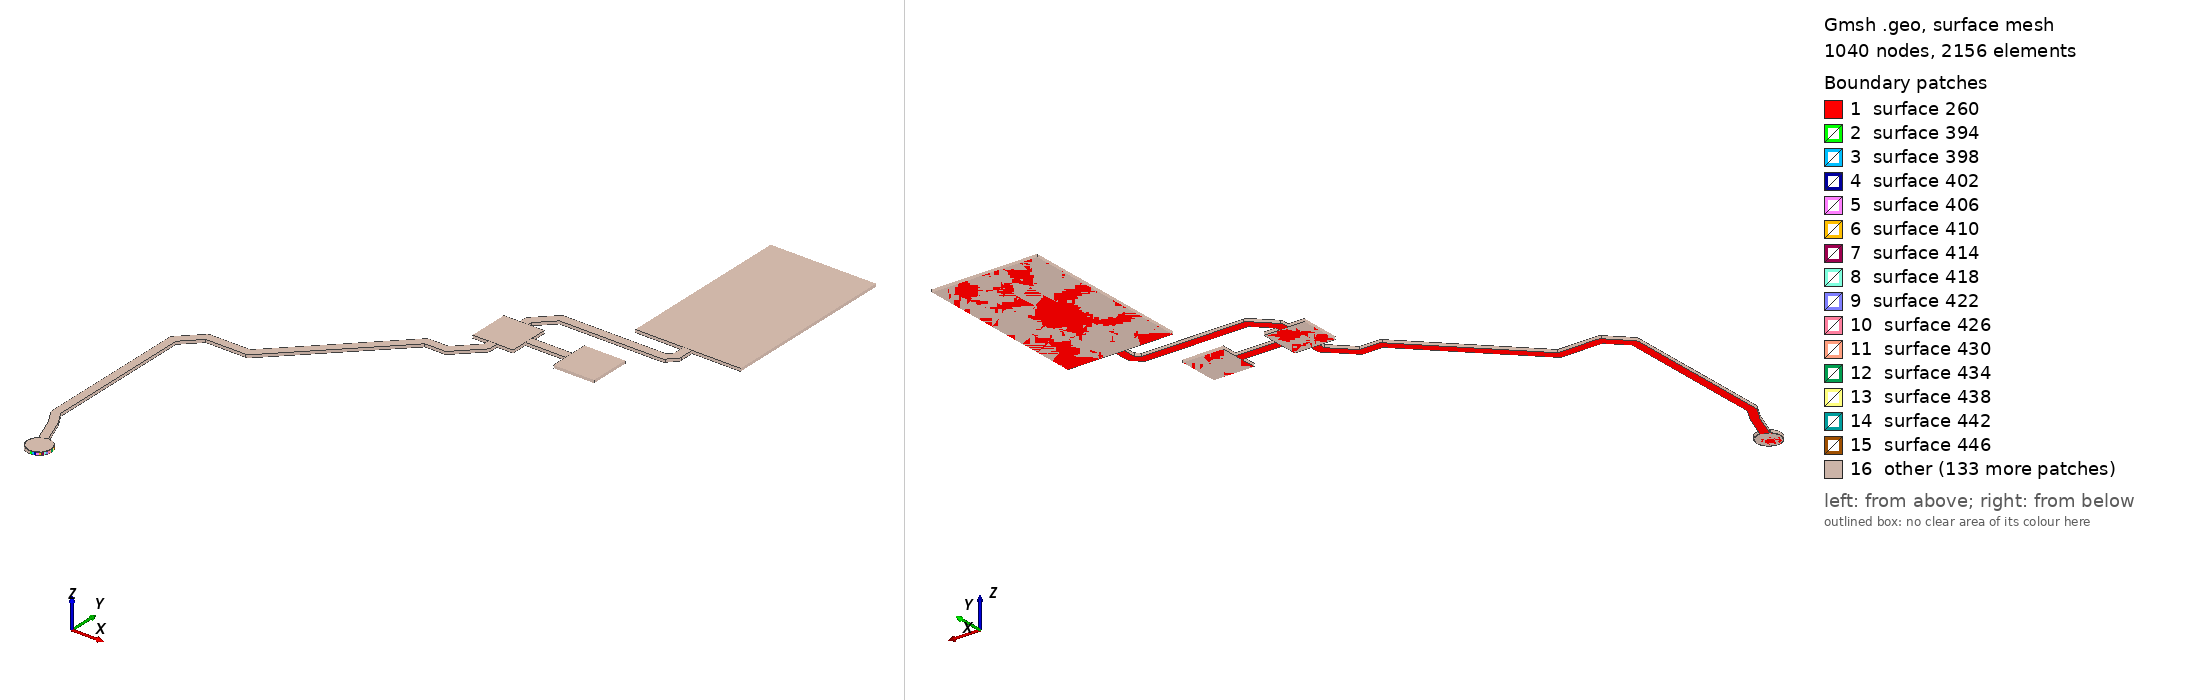

Gmsh geometry script, surface-meshed: 1040 nodes, 2156 surface elements. Boundary patches (legend numbers): 1 surface 260, 2 surface 394, 3 surface 398, 4 surface 402, 5 surface 406, 6 surface 410, 7 surface 414, 8 surface 418, 9 surface 422, 10 surface 426, 11 surface 430, 12 surface 434, 13 surface 438, 14 surface 442, 15 surface 446, 16 other. Left view from above one corner, right view from below the opposite corner. The script declares no physical surfaces, so the legend lists its geometric surfaces. The drawing asked Gmsh for element sizes between 1% and 20% of the model's largest extent; the script's own settings can give other sizes.

=== RTCX2.geo (drawn) ===
lc = 1e-2;
Point(1) = {1.81603, 1.62274, 0.10548, lc} ;
Point(2) = {1.81697, 1.62281, 0.10548, lc} ;
Point(3) = {1.81788, 1.62303, 0.10548, lc} ;
Point(4) = {1.81875, 1.62339, 0.10548, lc} ;
Point(5) = {1.81956, 1.62389, 0.10548, lc} ;
Point(6) = {1.82027, 1.6245, 0.10548, lc} ;
Point(7) = {1.82088, 1.62521, 0.10548, lc} ;
Point(8) = {1.82138, 1.62602, 0.10548, lc} ;
Point(9) = {1.82174, 1.62689, 0.10548, lc} ;
Point(10) = {1.82196, 1.6278, 0.10548, lc} ;
Point(11) = {1.82203, 1.62874, 0.10548, lc} ;
Point(12) = {1.82196, 1.62968, 0.10548, lc} ;
Point(13) = {1.82174, 1.63059, 0.10548, lc} ;
Point(14) = {1.82138, 1.63146, 0.10548, lc} ;
Point(15) = {1.82088, 1.63227, 0.10548, lc} ;
Point(16) = {1.82027, 1.63298, 0.10548, lc} ;
Point(17) = {1.81956, 1.63359, 0.10548, lc} ;
Point(18) = {1.81875, 1.63409, 0.10548, lc} ;
Point(19) = {1.81788, 1.63445, 0.10548, lc} ;
Point(20) = {1.81697, 1.63467, 0.10548, lc} ;
Point(21) = {1.81603, 1.63474, 0.10548, lc} ;
Point(22) = {1.81585, 1.63473, 0.10548, lc} ;
Point(23) = {1.81089, 1.64752, 0.10548, lc} ;
Point(24) = {1.81087, 1.64751, 0.10548, lc} ;
Point(25) = {1.81075, 1.64782, 0.10548, lc} ;
Point(26) = {1.80703, 1.65408, 0.10548, lc} ;
Point(27) = {1.80703, 1.7282, 0.10548, lc} ;
Point(28) = {1.81533, 1.7365, 0.10548, lc} ;
Point(29) = {1.83519, 1.7365, 0.10548, lc} ;
Point(30) = {1.83519, 1.73653, 0.10548, lc} ;
Point(31) = {1.8355, 1.73653, 0.10548, lc} ;
Point(32) = {1.8361, 1.73672, 0.10548, lc} ;
Point(33) = {1.8366, 1.73709, 0.10548, lc} ;
Point(34) = {1.88552, 1.786, 0.10548, lc} ;
Point(35) = {1.895, 1.786, 0.10548, lc} ;
Point(36) = {1.895, 1.78602, 0.10548, lc} ;
Point(37) = {1.89531, 1.78602, 0.10548, lc} ;
Point(38) = {1.89591, 1.78622, 0.10548, lc} ;
Point(39) = {1.89641, 1.78659, 0.10548, lc} ;
Point(40) = {1.90702, 1.79719, 0.10548, lc} ;
Point(41) = {1.90723, 1.7973, 0.10548, lc} ;
Point(42) = {1.9077, 1.79777, 0.10548, lc} ;
Point(43) = {1.908, 1.79835, 0.10548, lc} ;
Point(44) = {1.9081, 1.799, 0.10548, lc} ;
Point(45) = {1.9081, 1.803, 0.10548, lc} ;
Point(46) = {1.916, 1.803, 0.10548, lc} ;
Point(47) = {1.916, 1.8109, 0.10548, lc} ;
Point(48) = {1.936, 1.8109, 0.10548, lc} ;
Point(49) = {1.936, 1.803, 0.10548, lc} ;
Point(50) = {1.956, 1.803, 0.10548, lc} ;
Point(51) = {1.956, 1.823, 0.10548, lc} ;
Point(52) = {1.936, 1.823, 0.10548, lc} ;
Point(53) = {1.936, 1.8151, 0.10548, lc} ;
Point(54) = {1.916, 1.8151, 0.10548, lc} ;
Point(55) = {1.916, 1.823, 0.10548, lc} ;
Point(56) = {1.9081, 1.823, 0.10548, lc} ;
Point(57) = {1.9081, 1.82513, 0.10548, lc} ;
Point(58) = {1.91587, 1.8329, 0.10548, lc} ;
Point(59) = {1.96628, 1.8329, 0.10548, lc} ;
Point(60) = {1.96693, 1.833, 0.10548, lc} ;
Point(61) = {1.96751, 1.8333, 0.10548, lc} ;
Point(62) = {1.96775, 1.83353, 0.10548, lc} ;
Point(63) = {1.96776, 1.83352, 0.10548, lc} ;
Point(64) = {1.97117, 1.83692, 0.10548, lc} ;
Point(65) = {1.97155, 1.83745, 0.10548, lc} ;
Point(66) = {1.97175, 1.83807, 0.10548, lc} ;
Point(67) = {1.97175, 1.8384, 0.10548, lc} ;
Point(68) = {1.97178, 1.8384, 0.10548, lc} ;
Point(69) = {1.97178, 1.8455, 0.10548, lc} ;
Point(70) = {1.99568, 1.8455, 0.10548, lc} ;
Point(71) = {1.99568, 1.9325, 0.10548, lc} ;
Point(72) = {1.94368, 1.9325, 0.10548, lc} ;
Point(73) = {1.94368, 1.8455, 0.10548, lc} ;
Point(74) = {1.96758, 1.8455, 0.10548, lc} ;
Point(75) = {1.96758, 1.83927, 0.10548, lc} ;
Point(76) = {1.96541, 1.8371, 0.10548, lc} ;
Point(77) = {1.915, 1.8371, 0.10548, lc} ;
Point(78) = {1.915, 1.83707, 0.10548, lc} ;
Point(79) = {1.91467, 1.83707, 0.10548, lc} ;
Point(80) = {1.91405, 1.83687, 0.10548, lc} ;
Point(81) = {1.91352, 1.83648, 0.10548, lc} ;
Point(82) = {1.90451, 1.82749, 0.10548, lc} ;
Point(83) = {1.90453, 1.82747, 0.10548, lc} ;
Point(84) = {1.9043, 1.82723, 0.10548, lc} ;
Point(85) = {1.904, 1.82665, 0.10548, lc} ;
Point(86) = {1.9039, 1.826, 0.10548, lc} ;
Point(87) = {1.9039, 1.823, 0.10548, lc} ;
Point(88) = {1.896, 1.823, 0.10548, lc} ;
Point(89) = {1.896, 1.803, 0.10548, lc} ;
Point(90) = {1.9039, 1.803, 0.10548, lc} ;
Point(91) = {1.9039, 1.79973, 0.10548, lc} ;
Point(92) = {1.89417, 1.79, 0.10548, lc} ;
Point(93) = {1.88469, 1.79, 0.10548, lc} ;
Point(94) = {1.88407, 1.7899, 0.10548, lc} ;
Point(95) = {1.88351, 1.78962, 0.10548, lc} ;
Point(96) = {1.88329, 1.7894, 0.10548, lc} ;
Point(97) = {1.88328, 1.78941, 0.10548, lc} ;
Point(98) = {1.83436, 1.7405, 0.10548, lc} ;
Point(99) = {1.8145, 1.7405, 0.10548, lc} ;
Point(100) = {1.81388, 1.7404, 0.10548, lc} ;
Point(101) = {1.81332, 1.74012, 0.10548, lc} ;
Point(102) = {1.8131, 1.7399, 0.10548, lc} ;
Point(103) = {1.81309, 1.73991, 0.10548, lc} ;
Point(104) = {1.80362, 1.73044, 0.10548, lc} ;
Point(105) = {1.80325, 1.72994, 0.10548, lc} ;
Point(106) = {1.80306, 1.72934, 0.10548, lc} ;
Point(107) = {1.80306, 1.72903, 0.10548, lc} ;
Point(108) = {1.80303, 1.72903, 0.10548, lc} ;
Point(109) = {1.80303, 1.65353, 0.10548, lc} ;
Point(110) = {1.80313, 1.65291, 0.10548, lc} ;
Point(111) = {1.80333, 1.65252, 0.10548, lc} ;
Point(112) = {1.80331, 1.65251, 0.10548, lc} ;
Point(113) = {1.80723, 1.64592, 0.10548, lc} ;
Point(114) = {1.81213, 1.63327, 0.10548, lc} ;
Point(115) = {1.81179, 1.63298, 0.10548, lc} ;
Point(116) = {1.81118, 1.63227, 0.10548, lc} ;
Point(117) = {1.81068, 1.63146, 0.10548, lc} ;
Point(118) = {1.81032, 1.63059, 0.10548, lc} ;
Point(119) = {1.8101, 1.62968, 0.10548, lc} ;
Point(120) = {1.81003, 1.62874, 0.10548, lc} ;
Point(121) = {1.8101, 1.6278, 0.10548, lc} ;
Point(122) = {1.81032, 1.62689, 0.10548, lc} ;
Point(123) = {1.81068, 1.62602, 0.10548, lc} ;
Point(124) = {1.81118, 1.62521, 0.10548, lc} ;
Point(125) = {1.81179, 1.6245, 0.10548, lc} ;
Point(126) = {1.8125, 1.62389, 0.10548, lc} ;
Point(127) = {1.81331, 1.62339, 0.10548, lc} ;
Point(128) = {1.81418, 1.62303, 0.10548, lc} ;
Point(129) = {1.81509, 1.62281, 0.10548, lc} ;
Line(130) = {1,2} ;
Line(131) = {2,3} ;
Line(132) = {3,4} ;
Line(133) = {4,5} ;
Line(134) = {5,6} ;
Line(135) = {6,7} ;
Line(136) = {7,8} ;
Line(137) = {8,9} ;
Line(138) = {9,10} ;
Line(139) = {10,11} ;
Line(140) = {11,12} ;
Line(141) = {12,13} ;
Line(142) = {13,14} ;
Line(143) = {14,15} ;
Line(144) = {15,16} ;
Line(145) = {16,17} ;
Line(146) = {17,18} ;
Line(147) = {18,19} ;
Line(148) = {19,20} ;
Line(149) = {20,21} ;
Line(150) = {21,22} ;
Line(151) = {22,23} ;
Line(152) = {23,24} ;
Line(153) = {24,25} ;
Line(154) = {25,26} ;
Line(155) = {26,27} ;
Line(156) = {27,28} ;
Line(157) = {28,29} ;
Line(158) = {29,30} ;
Line(159) = {30,31} ;
Line(160) = {31,32} ;
Line(161) = {32,33} ;
Line(162) = {33,34} ;
Line(163) = {34,35} ;
Line(164) = {35,36} ;
Line(165) = {36,37} ;
Line(166) = {37,38} ;
Line(167) = {38,39} ;
Line(168) = {39,40} ;
Line(169) = {40,41} ;
Line(170) = {41,42} ;
Line(171) = {42,43} ;
Line(172) = {43,44} ;
Line(173) = {44,45} ;
Line(174) = {45,46} ;
Line(175) = {46,47} ;
Line(176) = {47,48} ;
Line(177) = {48,49} ;
Line(178) = {49,50} ;
Line(179) = {50,51} ;
Line(180) = {51,52} ;
Line(181) = {52,53} ;
Line(182) = {53,54} ;
Line(183) = {54,55} ;
Line(184) = {55,56} ;
Line(185) = {56,57} ;
Line(186) = {57,58} ;
Line(187) = {58,59} ;
Line(188) = {59,60} ;
Line(189) = {60,61} ;
Line(190) = {61,62} ;
Line(191) = {62,63} ;
Line(192) = {63,64} ;
Line(193) = {64,65} ;
Line(194) = {65,66} ;
Line(195) = {66,67} ;
Line(196) = {67,68} ;
Line(197) = {68,69} ;
Line(198) = {69,70} ;
Line(199) = {70,71} ;
Line(200) = {71,72} ;
Line(201) = {72,73} ;
Line(202) = {73,74} ;
Line(203) = {74,75} ;
Line(204) = {75,76} ;
Line(205) = {76,77} ;
Line(206) = {77,78} ;
Line(207) = {78,79} ;
Line(208) = {79,80} ;
Line(209) = {80,81} ;
Line(210) = {81,82} ;
Line(211) = {82,83} ;
Line(212) = {83,84} ;
Line(213) = {84,85} ;
Line(214) = {85,86} ;
Line(215) = {86,87} ;
Line(216) = {87,88} ;
Line(217) = {88,89} ;
Line(218) = {89,90} ;
Line(219) = {90,91} ;
Line(220) = {91,92} ;
Line(221) = {92,93} ;
Line(222) = {93,94} ;
Line(223) = {94,95} ;
Line(224) = {95,96} ;
Line(225) = {96,97} ;
Line(226) = {97,98} ;
Line(227) = {98,99} ;
Line(228) = {99,100} ;
Line(229) = {100,101} ;
Line(230) = {101,102} ;
Line(231) = {102,103} ;
Line(232) = {103,104} ;
Line(233) = {104,105} ;
Line(234) = {105,106} ;
Line(235) = {106,107} ;
Line(236) = {107,108} ;
Line(237) = {108,109} ;
Line(238) = {109,110} ;
Line(239) = {110,111} ;
Line(240) = {111,112} ;
Line(241) = {112,113} ;
Line(242) = {113,114} ;
Line(243) = {114,115} ;
Line(244) = {115,116} ;
Line(245) = {116,117} ;
Line(246) = {117,118} ;
Line(247) = {118,119} ;
Line(248) = {119,120} ;
Line(249) = {120,121} ;
Line(250) = {121,122} ;
Line(251) = {122,123} ;
Line(252) = {123,124} ;
Line(253) = {124,125} ;
Line(254) = {125,126} ;
Line(255) = {126,127} ;
Line(256) = {127,128} ;
Line(257) = {128,129} ;
Line(258) = {129,1} ;
Line Loop(259) = {130,131,132,133,134,135,136,137,138,139,140,141,142,143,144,145,146,147,148,149,150,151,152,153,154,155,156,157,158,159,160,161,162,163,164,165,166,167,168,169,170,171,172,173,174,175,176,177,178,179,180,181,182,183,184,185,186,187,188,189,190,191,192,193,194,195,196,197,198,199,200,201,202,203,204,205,206,207,208,209,210,211,212,213,214,215,216,217,218,219,220,221,222,223,224,225,226,227,228,229,230,231,232,233,234,235,236,237,238,239,240,241,242,243,244,245,246,247,248,249,250,251,252,253,254,255,256,257,258} ;
Plane Surface(260) = {259} ;
Extrude{0,0,0.00137}{ Surface{260}; }
Point(2525) = {1.81603,1.62874,0.10548, lc};
Point(2526) = {1.81603,1.63474,0.10548, lc};
Point(2527) = {1.82203,1.62874,0.10548, lc};
Point(2528) = {1.81603,1.62274,0.10548, lc};
Point(2529) = {1.81003,1.62874,0.10548, lc};
Circle(2530) = {2526, 2525,2527};
Circle(2531) = {2527, 2525,2528};
Circle(2532) = {2528, 2525,2529};
Circle(2533) = {2529, 2525,2526};
Line Loop(2534) = {2530,2531,2532,2533};
Plane Surface(2535) = {2534};
Extrude {0,0,0.00137} { 
  Surface{2535};
}
Point(2804) = {1.94368, 1.8455, 0.10548, lc} ;
Point(2805) = {1.94368, 1.9325, 0.10548, lc} ;
Point(2806) = {1.99568, 1.9325, 0.10548, lc} ;
Point(2807) = {1.99568, 1.8455, 0.10548, lc} ;
Line(2808) = {2804,2805} ;
Line(2809) = {2805,2806} ;
Line(2810) = {2806,2807} ;
Line(2811) = {2807,2804} ;
Line Loop(2812) = {2808,2809,2810,2811} ;
Plane Surface(2813) = {2812} ;
Extrude{0,0,0.00137}{ Surface{2813}; }
Point(3078) = {1.956, 1.823, 0.10548, lc} ;
Point(3079) = {1.956, 1.803, 0.10548, lc} ;
Point(3080) = {1.936, 1.803, 0.10548, lc} ;
Point(3081) = {1.936, 1.823, 0.10548, lc} ;
Line(3082) = {3078,3079} ;
Line(3083) = {3079,3080} ;
Line(3084) = {3080,3081} ;
Line(3085) = {3081,3078} ;
Line Loop(3086) = {3082,3083,3084,3085} ;
Plane Surface(3087) = {3086} ;
Extrude{0,0,0.00137}{ Surface{3087}; }
Point(3352) = {1.916, 1.803, 0.10548, lc} ;
Point(3353) = {1.896, 1.803, 0.10548, lc} ;
Point(3354) = {1.896, 1.823, 0.10548, lc} ;
Point(3355) = {1.916, 1.823, 0.10548, lc} ;
Line(3356) = {3352,3353} ;
Line(3357) = {3353,3354} ;
Line(3358) = {3354,3355} ;
Line(3359) = {3355,3352} ;
Line Loop(3360) = {3356,3357,3358,3359} ;
Plane Surface(3361) = {3360} ;
Extrude{0,0,0.00137}{ Surface{3361}; }
